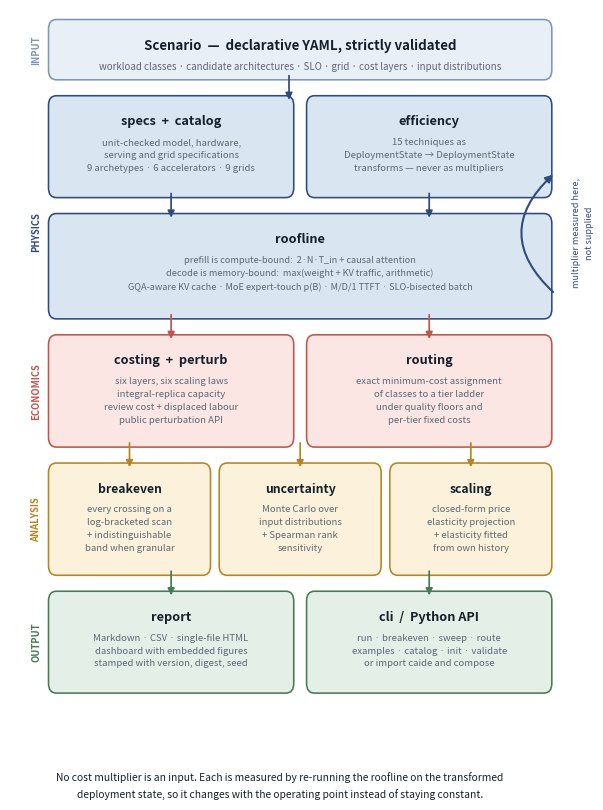

Recreate this plot in Python.
#!/usr/bin/env python3
"""Draw the CAIDE architecture figure (Figure 1 of the software paper).

Kept separate from reproduce_paper.py because it illustrates structure
rather than reporting a result: nothing here is computed.
"""

from __future__ import annotations

import sys
from pathlib import Path

import matplotlib

matplotlib.use("Agg")
import matplotlib.pyplot as plt
from matplotlib.patches import FancyArrowPatch, FancyBboxPatch

INK = "#16202c"
MUTE = "#5b6875"

FILL = {
    "input": "#e9eff7",
    "physics": "#dae5f2",
    "economics": "#fbe6e4",
    "analysis": "#fcf1da",
    "output": "#e4efe7",
}
EDGE = {
    "input": "#7d97b8",
    "physics": "#2f4b7c",
    "economics": "#c0554e",
    "analysis": "#b5851f",
    "output": "#487a55",
}

# Row geometry: (y_bottom, height). Chosen so that every box has room for
# a bold title plus at most three body lines without overflowing.
ROWS = {
    "scenario":  (0.905, 0.075),
    "specs":     (0.735, 0.135),
    "roofline":  (0.560, 0.140),
    "economics": (0.375, 0.150),
    "analysis":  (0.190, 0.150),
    "output":    (0.020, 0.135),
}

LEFT, RIGHT = 0.075, 0.965
FULL_W = RIGHT - LEFT
HALF_W = (FULL_W - 0.035) / 2
THIRD_W = (FULL_W - 0.055) / 3


def box(ax, x, y, w, h, title, body, band, title_size=9.2, body_size=6.9):
    ax.add_patch(FancyBboxPatch(
        (x, y), w, h, boxstyle="round,pad=0.006,rounding_size=0.014",
        facecolor=FILL[band], edgecolor=EDGE[band], linewidth=1.15))
    ax.text(x + w / 2, y + h - 0.022, title, ha="center", va="top",
            fontsize=title_size, fontweight="bold", color=INK)
    if body:
        ax.text(x + w / 2, y + h - 0.055, body, ha="center", va="top",
                fontsize=body_size, color=MUTE, linespacing=1.55)


def arrow(ax, x, y_from, y_to, band, rad=0.0, width=1.25):
    ax.add_patch(FancyArrowPatch(
        (x, y_from), (x, y_to), arrowstyle="-|>", mutation_scale=10,
        color=EDGE[band], linewidth=width,
        connectionstyle=f"arc3,rad={rad}", shrinkA=0, shrinkB=0))


def band_tag(ax, band, label):
    y0, h = ROWS[band] if band in ROWS else (0, 0)
    ax.text(LEFT - 0.028, y0 + h / 2, label, ha="center", va="center",
            fontsize=6.8, color=EDGE[band if band in EDGE else "input"],
            fontweight="bold", rotation=90, letterspacing=1.2)


def main(out: Path) -> Path:
    fig, ax = plt.subplots(figsize=(7.2, 9.0))
    ax.set_xlim(0, 1)
    ax.set_ylim(0, 1)
    ax.axis("off")

    # ---------------- input ----------------
    y, h = ROWS["scenario"]
    box(ax, LEFT, y, FULL_W, h, "Scenario  —  declarative YAML, strictly validated",
        "workload classes · candidate architectures · SLO · grid · "
        "cost layers · input distributions",
        "input", title_size=9.6, body_size=7.0)
    ax.text(LEFT - 0.028, y + h / 2, "INPUT", ha="center", va="center",
            fontsize=6.8, color=EDGE["input"], fontweight="bold", rotation=90)

    # ---------------- physics ----------------
    y, h = ROWS["specs"]
    box(ax, LEFT, y, HALF_W, h, "specs  +  catalog",
        "unit-checked model, hardware,\nserving and grid specifications\n"
        "9 archetypes · 6 accelerators · 9 grids",
        "physics")
    box(ax, LEFT + HALF_W + 0.035, y, HALF_W, h, "efficiency",
        "15 techniques as\nDeploymentState → DeploymentState\n"
        "transforms — never as multipliers",
        "physics")

    y, h = ROWS["roofline"]
    box(ax, LEFT, y, FULL_W, h, "roofline",
        "prefill is compute-bound:  2·N·T_in + causal attention\n"
        "decode is memory-bound:  max(weight + KV traffic, arithmetic)\n"
        "GQA-aware KV cache · MoE expert-touch p(B) · M/D/1 TTFT · "
        "SLO-bisected batch",
        "physics", body_size=6.6)
    ax.text(LEFT - 0.028, 0.68, "PHYSICS", ha="center", va="center",
            fontsize=6.8, color=EDGE["physics"], fontweight="bold", rotation=90)

    # ---------------- economics ----------------
    y, h = ROWS["economics"]
    box(ax, LEFT, y, HALF_W, h, "costing  +  perturb",
        "six layers, six scaling laws\nintegral-replica capacity\n"
        "review cost + displaced labour\npublic perturbation API",
        "economics")
    box(ax, LEFT + HALF_W + 0.035, y, HALF_W, h, "routing",
        "exact minimum-cost assignment\nof classes to a tier ladder\n"
        "under quality floors and\nper-tier fixed costs",
        "economics")
    ax.text(LEFT - 0.028, y + h / 2, "ECONOMICS", ha="center", va="center",
            fontsize=6.8, color=EDGE["economics"], fontweight="bold", rotation=90)

    # ---------------- analysis ----------------
    y, h = ROWS["analysis"]
    for i, (title, body) in enumerate([
        ("breakeven", "every crossing on a\nlog-bracketed scan\n"
                      "+ indistinguishable\nband when granular"),
        ("uncertainty", "Monte Carlo over\ninput distributions\n"
                        "+ Spearman rank\nsensitivity"),
        ("scaling", "closed-form price\nelasticity projection\n"
                    "+ elasticity fitted\nfrom own history"),
    ]):
        box(ax, LEFT + i * (THIRD_W + 0.0275), y, THIRD_W, h, title, body,
            "analysis", title_size=8.8)
    ax.text(LEFT - 0.028, y + h / 2, "ANALYSIS", ha="center", va="center",
            fontsize=6.8, color=EDGE["analysis"], fontweight="bold", rotation=90)

    # ---------------- output ----------------
    y, h = ROWS["output"]
    box(ax, LEFT, y, HALF_W, h, "report",
        "Markdown · CSV · single-file HTML\ndashboard with embedded figures\n"
        "stamped with version, digest, seed",
        "output")
    box(ax, LEFT + HALF_W + 0.035, y, HALF_W, h, "cli  /  Python API",
        "run · breakeven · sweep · route\nexamples · catalog · init · validate\n"
        "or import caide and compose",
        "output")
    ax.text(LEFT - 0.028, y + h / 2, "OUTPUT", ha="center", va="center",
            fontsize=6.8, color=EDGE["output"], fontweight="bold", rotation=90)

    # ---------------- flow ----------------
    mid_l = LEFT + HALF_W / 2
    mid_r = LEFT + HALF_W + 0.035 + HALF_W / 2

    arrow(ax, 0.5, ROWS["scenario"][0], ROWS["specs"][0] + ROWS["specs"][1], "physics")
    for x in (mid_l, mid_r):
        arrow(ax, x, ROWS["specs"][0], ROWS["roofline"][0] + ROWS["roofline"][1],
              "physics")
        arrow(ax, x, ROWS["roofline"][0],
              ROWS["economics"][0] + ROWS["economics"][1], "economics")
    for i in range(3):
        x = LEFT + i * (THIRD_W + 0.0275) + THIRD_W / 2
        arrow(ax, x, ROWS["economics"][0],
              ROWS["analysis"][0] + ROWS["analysis"][1], "analysis")
    for x in (mid_l, mid_r):
        arrow(ax, x, ROWS["analysis"][0], ROWS["output"][0] + ROWS["output"][1],
              "output")

    # the feedback loop that is the point of the design
    ax.add_patch(FancyArrowPatch(
        (RIGHT + 0.012, ROWS["roofline"][0] + 0.03),
        (RIGHT + 0.012, ROWS["specs"][0] + 0.03),
        arrowstyle="-|>", mutation_scale=11, color=EDGE["physics"],
        linewidth=1.5, connectionstyle="arc3,rad=-0.55"))
    ax.text(RIGHT + 0.062, (ROWS["roofline"][0] + ROWS["specs"][0]) / 2 + 0.03,
            "multiplier measured here,\nnot supplied",
            ha="center", va="center", fontsize=6.5, color=EDGE["physics"],
            rotation=90, linespacing=1.5)

    fig.text(0.5, 0.002,
             "No cost multiplier is an input. Each is measured by re-running the "
             "roofline on the transformed\ndeployment state, so it changes with "
             "the operating point instead of staying constant.",
             ha="center", va="bottom", fontsize=7.4, color=INK,
             style="italic", linespacing=1.7)

    fig.savefig(out, dpi=300, bbox_inches="tight", facecolor="white",
                pad_inches=0.18)
    plt.close(fig)
    return out


if __name__ == "__main__":
    target = Path(sys.argv[1] if len(sys.argv) > 1
                  else "paper_figures/fig1_architecture.png")
    target.parent.mkdir(parents=True, exist_ok=True)
    print(main(target))
